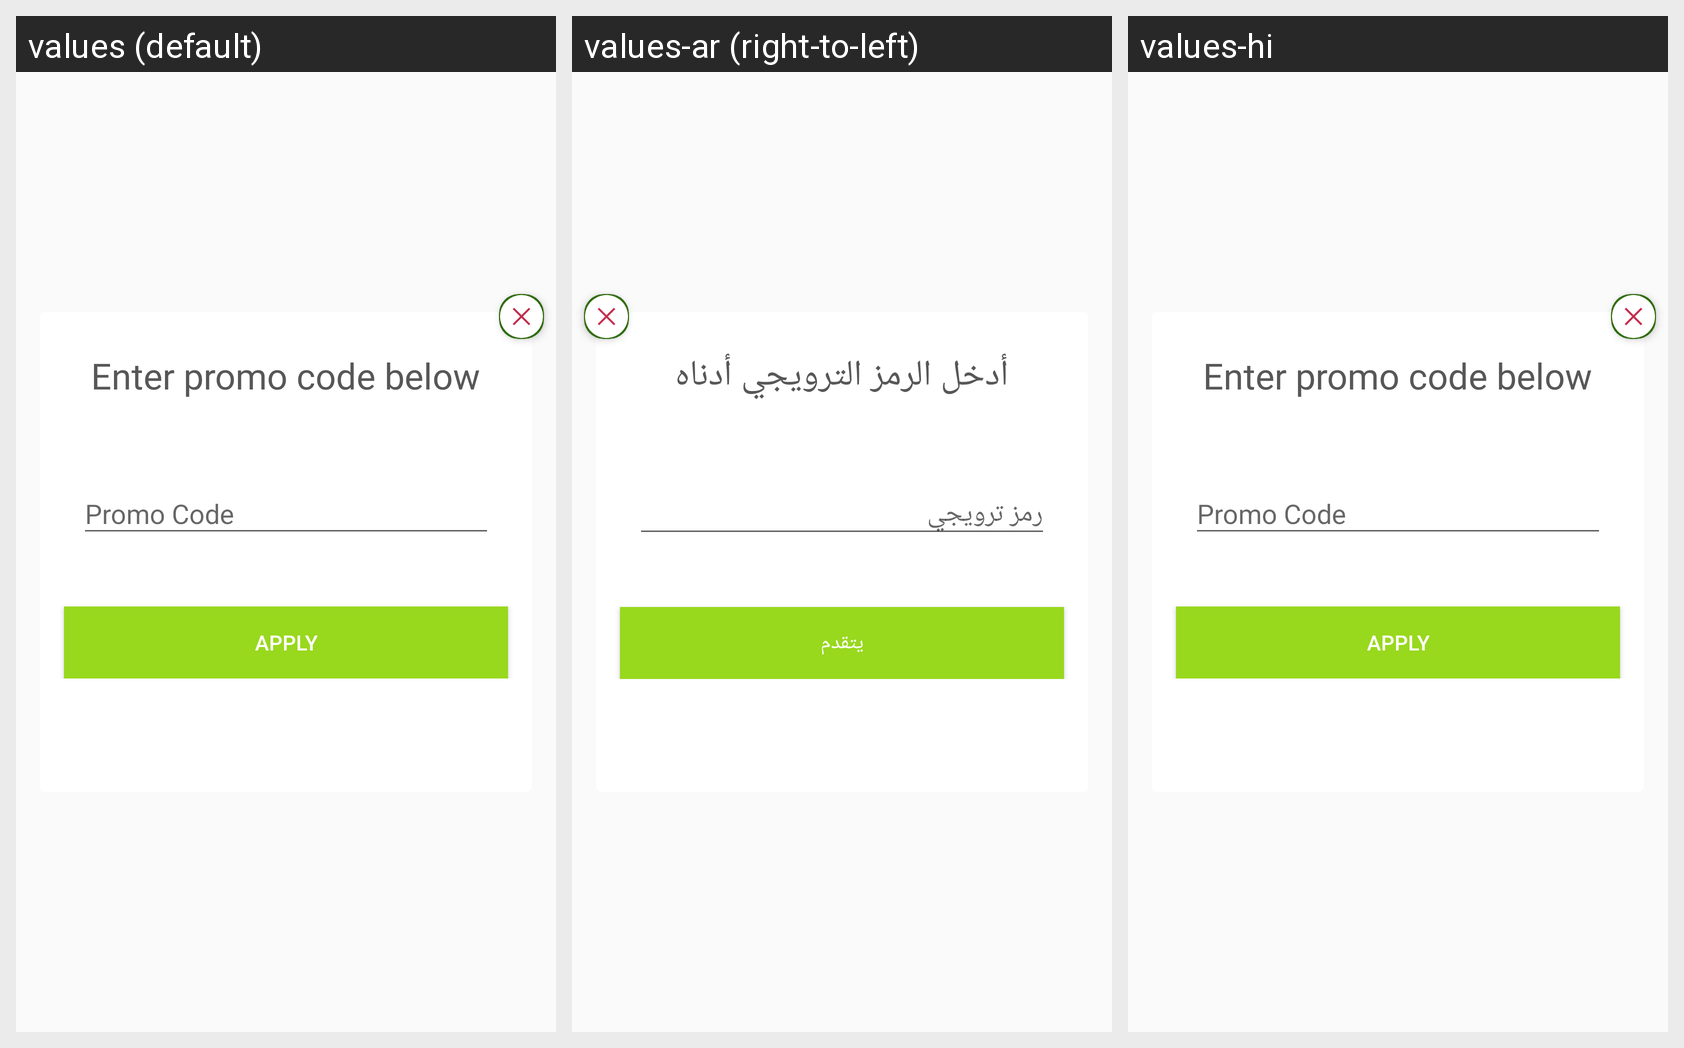

Here is an Android app screen in its default locale and in the app's own translations. Write out the translated-string differences for the strings that appear on this screen.
Android screen res/layout/apply_promocode_dialog.xml rendered under 3 locales, left to right: values (default), values-ar (right-to-left), values-hi. Device: Nexus 5 (rendered at 1080×1920; each locale shown at half size, 540×960, under a caption strip naming it); theme AppTheme.
Strings drawn on this screen, with the default value and each locale's value (text and hints the layout hard-codes, and strings that could not be matched under every locale, appear in the picture but are not listed):

enter_promo_code_below
  values: Enter promo code below
  values-ar: أدخل الرمز الترويجي أدناه
  values-hi: Enter promo code below

promo_code
  values: Promo Code
  values-ar: رمز ترويجي
  values-hi: Promo Code

apply
  values: Apply
  values-ar: يتقدم
  values-hi: Apply
